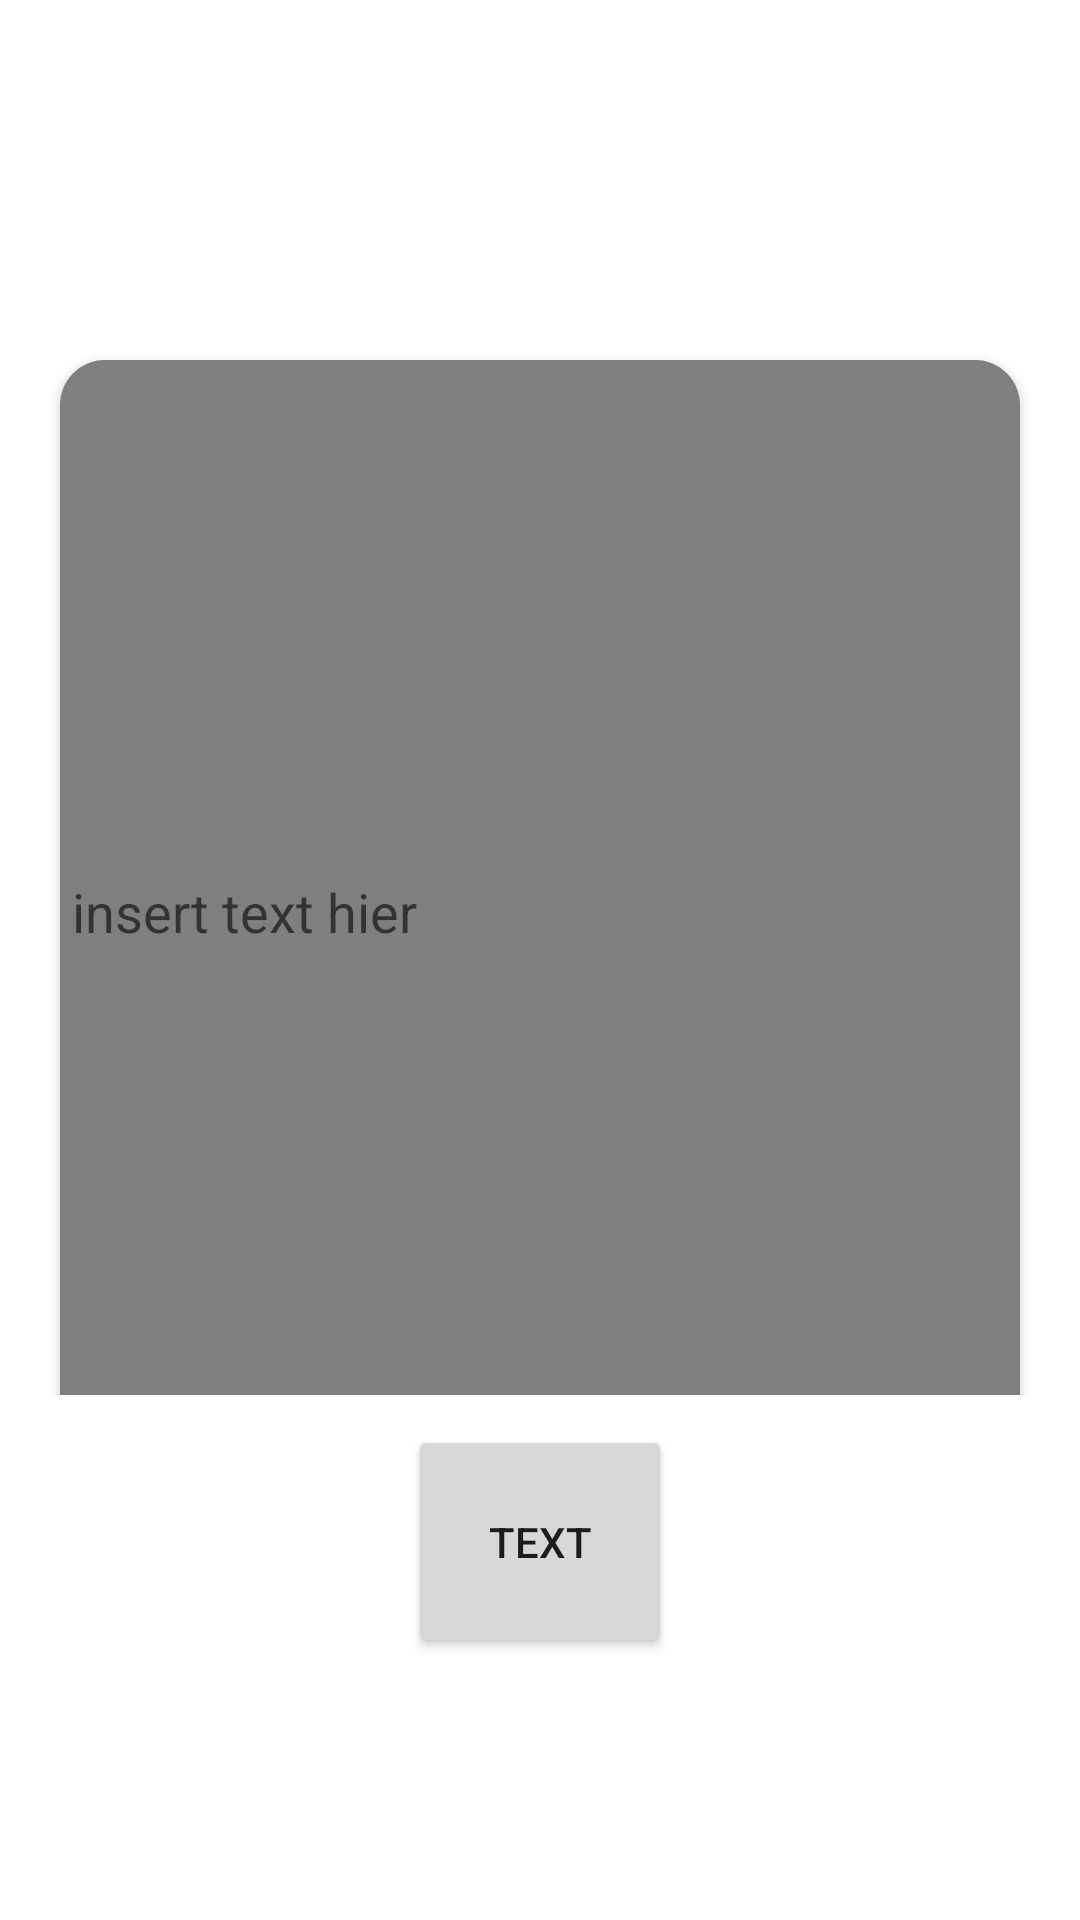

Here is an Android app screen rendered from its layout file. Give the layout XML and the strings, colors and styles it references.
<!-- AndroidManifest.xml: application theme Theme.ViCueTest -->
<!-- res/layout/fragment_overview.xml -->
<?xml version="1.0" encoding="utf-8"?>
<layout xmlns:android="http://schemas.android.com/apk/res/android"
    xmlns:app="http://schemas.android.com/apk/res-auto"
    xmlns:tools="http://schemas.android.com/tools">

    <data>

        <variable
            name="viewModel"
            type="ru.zatsoft.vicuetest.overview.KlipViewModel" />
    </data>

    <androidx.constraintlayout.widget.ConstraintLayout
        android:layout_width="match_parent"
        android:layout_height="match_parent"
        tools:context="ru.zatsoft.vicuetest.overview.KlipFragment">


        <androidx.constraintlayout.widget.ConstraintLayout
            android:id="@+id/frameLayout"
            android:layout_width="match_parent"
            android:layout_height="0dp"
            android:paddingTop="100dp"
            app:layout_constraintBottom_toTopOf="@id/btnText"
            app:layout_constraintLeft_toLeftOf="parent"
            app:layout_constraintRight_toRightOf="parent"
            app:layout_constraintTop_toTopOf="parent"
            app:layout_constraintVertical_weight="6">



            <androidx.cardview.widget.CardView
                xmlns:card_view="http://schemas.android.com/apk/res-auto"
                android:id="@+id/frame1"
                android:layout_width="match_parent"
                android:layout_height="wrap_content"
                android:layout_margin="20dp"
                card_view:cardCornerRadius="15dp"
                app:layout_constraintLeft_toLeftOf="parent"
                app:layout_constraintRight_toRightOf="parent"
                app:layout_constraintTop_toTopOf="parent">



                <VideoView
                    android:id="@+id/videoView"
                    android:layout_width="match_parent"
                    android:layout_height="wrap_content"
                    />

                <com.google.android.material.textfield.TextInputEditText

                    android:id = "@+id/edText"
                    android:layout_width="match_parent"
                    android:layout_height="match_parent"
                    android:hint = "insert text hier"
                    android:textColor="#FF00CC00"
                    android:elevation = "0dp" />

            </androidx.cardview.widget.CardView>


        </androidx.constraintlayout.widget.ConstraintLayout>


        <Button
            android:id="@+id/btnText"
            android:layout_width="wrap_content"
            android:layout_height="0dp"
            android:layout_marginTop="10dp"
            android:text="TEXT"
            app:layout_constraintBottom_toTopOf="@+id/photos_grid"
            app:layout_constraintLeft_toLeftOf="parent"
            app:layout_constraintRight_toRightOf="parent"
            app:layout_constraintTop_toBottomOf="@+id/frameLayout"
            app:layout_constraintVertical_weight="1" />

        <androidx.recyclerview.widget.RecyclerView
            android:id="@+id/photos_grid"
            android:layout_width="wrap_content"
            android:layout_height="0dp"
            android:layout_marginTop="10dp"
            android:orientation="horizontal"
            android:padding="6dp"
            app:layoutManager="androidx.recyclerview.widget.GridLayoutManager"
            app:layout_constraintBottom_toBottomOf="parent"
            app:layout_constraintLeft_toLeftOf="parent"
            app:layout_constraintRight_toRightOf="parent"
            app:layout_constraintTop_toBottomOf="@+id/btnText"
            app:layout_constraintVertical_weight="1"
            app:listData="@{viewModel.photos}"
            tools:itemCount="4"
            tools:listitem="@layout/grid_view_item" />

    </androidx.constraintlayout.widget.ConstraintLayout>
</layout>
<!-- res/layout/grid_view_item.xml (included above) -->
<?xml version="1.0" encoding="utf-8"?>
<layout xmlns:android="http://schemas.android.com/apk/res/android"
    xmlns:app="http://schemas.android.com/apk/res-auto"
    xmlns:tools="http://schemas.android.com/tools">
    <data>
        <variable
            name="photo"
            type="ru.zatsoft.vicuetest.network.Klip" />
    </data>

    <ImageView
        android:id="@+id/klip_image"
        android:layout_width="wrap_content"
        android:layout_height="wrap_content"
        android:padding="2dp"
        app:imageUrl="@{photo.poster_url}"
        tools:src="@tools:sample/backgrounds/scenic"/>

</layout>
<!-- resources referenced by this layout -->
<resources>
  <style name="Theme.ViCueTest" parent="Theme.MaterialComponents.DayNight.DarkActionBar">
          
          <item name="colorPrimary">@color/purple_500</item>
          <item name="colorPrimaryVariant">@color/purple_700</item>
          <item name="colorOnPrimary">@color/white</item>
          
          <item name="colorSecondary">@color/teal_200</item>
          <item name="colorSecondaryVariant">@color/teal_700</item>
          <item name="colorOnSecondary">@color/black</item>
          
          <item name="android:statusBarColor" tools:targetApi="l">?attr/colorPrimaryVariant</item>
          
      </style>
  <!-- not gathered from this repository: default colours our renderer supplied (Android Studio template values) -->
  <color name="purple_500">#FF6200EE</color>
  <color name="purple_700">#FF3700B3</color>
  <color name="teal_200">#FF03DAC5</color>
  <color name="teal_700">#FF018786</color>
  <color name="black">#FF000000</color>
  <color name="white">#FFFFFFFF</color>
</resources>
